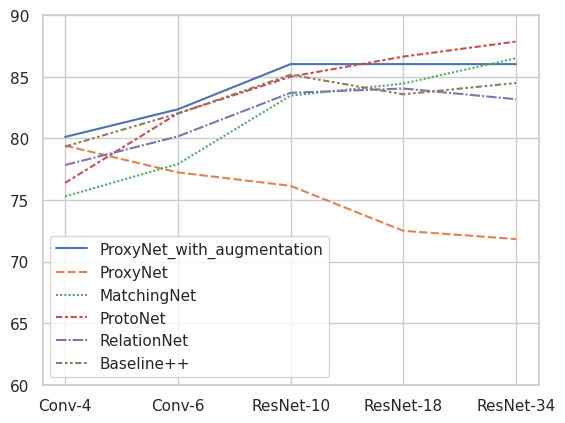

Reproduce this figure in Python.
import numpy as np
import pandas
import seaborn as sns
import matplotlib.pyplot as plt
sns.set(style="whitegrid")

def backboneplot(data, title):
    axes = plt.gca()
    axes.set_ylim([40, 90])
    axes.set_title(title)
    sns.lineplot(data=data)

def plot(cub_data, mini_imagenet_data, num_shot = 5):
    plt.figure(figsize=(10, 5))
    plt.subplot(1, 2, 1)
    plt.plot([0,0], [0,0])
    backboneplot(cub_data, title="CUB")
    plt.subplot(1, 2, 2)
    plt.plot([0,0], [0,1])
    backboneplot(mini_imagenet_data, title="mini-ImageNet")
    plt.savefig("embedding_functions_"+str(num_shot)+"shot.eps", format='eps')
    plt.show()

if __name__ == "__main__":
    data = [[80.12, 79.41, 75.29, 76.39, 77.84, 79.34],
            [82.36, 77.24, 77.92, 82.03, 80.16, 82.02],
            [86.03, 76.15, 83.47, 85.01, 83.70, 85.17],
            [86.03, 72.50, 84.45, 86.64, 84.05, 83.58],
            [86.03, 71.83, 86.51, 87.86, 83.18, 84.50]]
    data = pandas.DataFrame(data, index=["Conv-4", "Conv-6", "ResNet-10", "ResNet-18", "ResNet-34"], columns = ["ProxyNet_with_augmentation", "ProxyNet", "MatchingNet", "ProtoNet", "RelationNet", "Baseline++"])
    axes = plt.gca()
    axes.set_ylim([60, 90])
    sns.lineplot(data=data)
    plt.savefig("augmentation.eps", format='eps', bbox_inches='tight')
    plt.show()
